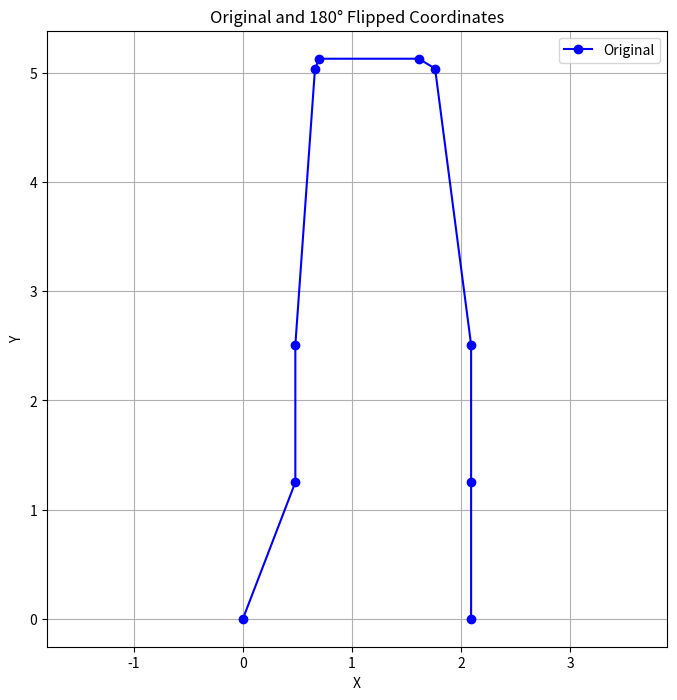

Python code for this plot:
import matplotlib.pyplot as plt

def shoelace_area(x, y):
    """Calculate the area enclosed by a polygon using the Shoelace formula."""
    if len(x) != len(y):
        raise ValueError("x and y must be of the same length.")
    
    # Number of vertices
    n = len(x)
    
    # Apply the Shoelace formula
    area = 0.0
    for i in range(n):
        j = (i + 1) % n  # Next vertex
        area += x[i] * y[j] - x[j] * y[i]
    
    return abs(area) / 2.0

def compute_sref(sections):
    # Build the polygon outline: first leading edges (root to tip), then trailing edges (tip to root)
    x = []
    y = []

    # Leading edge from root to tip
    for sec in sections:
        x.append(sec['x'])
        y.append(sec['y'])

    # Trailing edge from tip back to root
    for sec in reversed(sections):
        x.append(sec['x'] + sec['chord'])
        y.append(sec['y'])
    print(x)
    print(y)
    # Compute area using shoelace
    area = shoelace_area(x, y)

    # Double the area to account for both wing halves
    return 2 * area

wing_sections = [
    {"x": 0, "y": 0, "z": 0, "chord": 2.09, "airfoil": "naca652415"},
    {"x": 0.48, "y": 1.25, "z": 0, "chord": 1.61, "airfoil": "naca652415"},
    {"x": 0.48, "y": 2.51, "z": 0, "chord": 1.61, "airfoil": "naca652415"},
    {"x": 0.66, "y": 5.04, "z": 0, "chord": 1.1, "airfoil": "naca652415"},
    {"x": 0.7, "y": 5.13, "z": 0, "chord": 0.91, "airfoil": "naca652415"},
]

area = compute_sref(wing_sections)

print(area)

x = [0, 0.48, 0.48, 0.66, 0.7, 1.6099999999999999, 1.7600000000000002, 2.09, 2.09, 2.09]
y = [0, 1.25, 2.51, 5.04, 5.13, 5.13, 5.04, 2.51, 1.25, 0]

plt.figure(figsize=(8, 8))
plt.plot(x, y, 'bo-', label='Original')
plt.xlabel("X")
plt.ylabel("Y")
plt.title("Original and 180° Flipped Coordinates")
plt.axis('equal')  # Set same scale for x and y axes
plt.grid(True)
plt.legend()
plt.show()